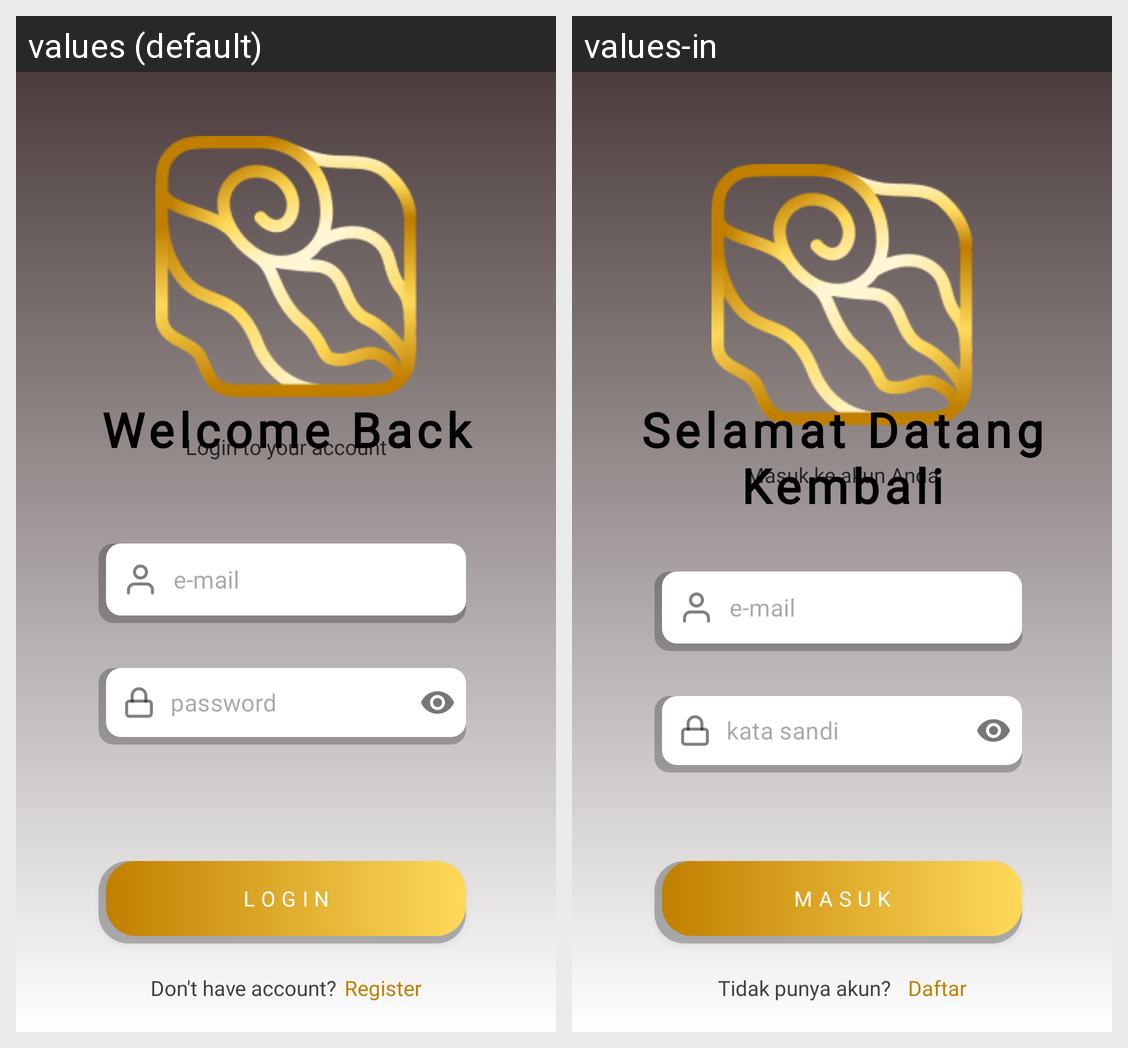

The Android screen above is rendered under two locales of the same app. Produce the string resources it draws, with the default and per-locale values.
Android screen res/layout/fragment_login.xml rendered under 2 locales, left to right: values (default), values-in. Device: Nexus 5 (rendered at 1080×1920; each locale shown at half size, 540×960, under a caption strip naming it); theme Theme.UlikBatik.
Strings drawn on this screen, with the default value and each locale's value (text and hints the layout hard-codes, and strings that could not be matched under every locale, appear in the picture but are not listed):

login_page_title
  values: Welcome Back
  values-in: Selamat Datang Kembali

login_page_description
  values: Login to your account
  values-in: Masuk ke akun Anda

email
  values: e-mail
  values-in: e-mail

password
  values: password
  values-in: kata sandi

login
  values: Login
  values-in: Masuk

login_page_register
  values: Don't have account?
  values-in: Tidak punya akun?

register
  values: Register
  values-in: Daftar
